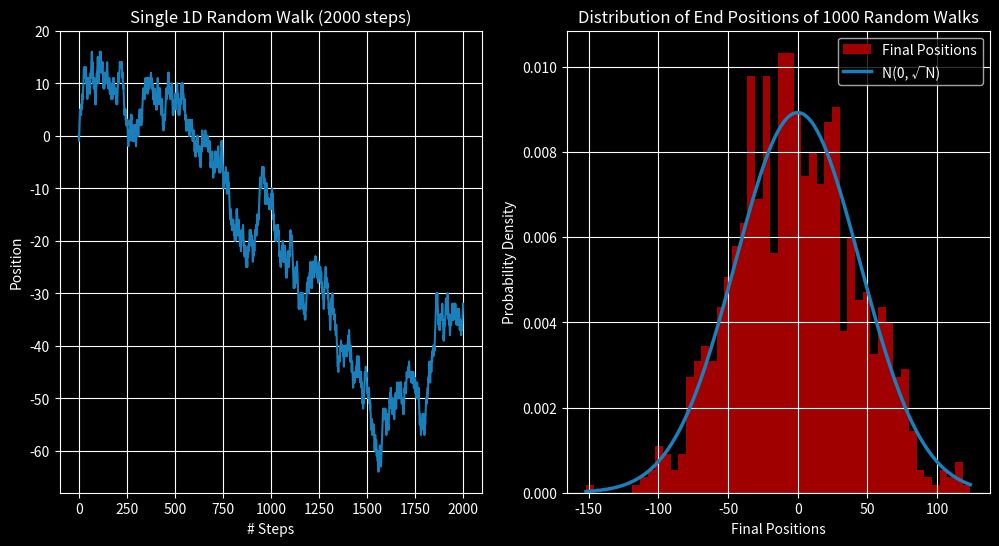

The matplotlib source for this figure:
import numpy as np
import matplotlib.pyplot as plt
from scipy.stats import norm
import argparse

plt.style.use('dark_background')

## Algorithm for the position after n steps in the walk
def random_walk_1d(n_steps):
    # Generate random steps of ±1 with equal probability
    steps = np.random.choice([1, -1], size = n_steps)

    position = np.cumsum(steps) # cumulative sum gives final position after n steps
    position = np.insert(position, 0, 0)  # make starting point the origin

    return position

## Find the final positions of multiple walks
def end_positions(num_walks, n_steps):
    final_positions = []
    
    for _ in range(num_walks):
        walk = random_walk_1d(n_steps) # generate a random walk
        final_positions.append(walk[-1]) # find the last element in the position array and append to the final position array
    
    return np.array(final_positions) # return the final positions

## Plot the graphs
def plot_walks(num_walks, n_steps):
    # Generate data
    single_walk = random_walk_1d(n_steps)
    final_positions = end_positions(num_walks, n_steps)
    # Create plot
    plt.figure(figsize=(12,6)) # dimensions 12in x 5in
    # Plot the single walk
    plt.subplot(1, 2, 1) # plot the graph on the left
    plt.plot(single_walk, color="#1A80BB") # assign the data values the colour blue
    plt.title(f"Single 1D Random Walk ({n_steps} steps)")
    plt.xlabel("# Steps")
    plt.ylabel("Position")
    plt.grid(True)
    # Plot the Histogram
    plt.subplot(1, 2, 2) # plt the graph on the right
    plt.hist(final_positions,   # what data are we using
             bins = 50,         # how many bars are there
             density = True,    # area under the histogram = 1
             alpha = 1.00,      # opacity of the bars
             color = "#A00000", label = "Final Positions")
    # Overlap Normal Distribution Curve
    x_values = np.linspace(min(final_positions), max(final_positions), 250) # creates 250 evenly spaced points from the range of the final_positions
    pdf = norm.pdf(x_values, 0, np.sqrt(n_steps)) # P.D.F. with N(0, √N) for the data from x_values
    plt.plot(x_values, pdf, color = "#1A80BB", lw = 2.5, label = "N(0, √N)")
    plt.title(f"Distribution of End Positions of {num_walks} Random Walks")
    plt.xlabel("Final Positions")
    plt.ylabel("Probability Density")
    plt.legend()
    plt.grid(True)

    plt.show() # Render graph

def main():
    parser = argparse.ArgumentParser()
    parser.add_argument("--num_walks", type=int, default=1000, help="Number of Random Walks")
    parser.add_argument("--num_steps", type=int, default=2000, help="Number of Steps in Each Walk")

    args = parser.parse_args()
    print(f"Simulating {args.num_walks} walks, each with {args.num_steps} steps:")
    plot_walks(args.num_walks, args.num_steps)

if __name__ == "__main__":
    main()
